Run: headless pygame with SDL's dummy video driver; simulated clock (each Clock.tick advances the game by its frame time, no real sleeping); random seed 0; keys injected as events and as key.get_pressed() state; mouse plan: one left click at the window centre at the start of phase 2, then a move to the lower-right quarter at the start of phase 3.
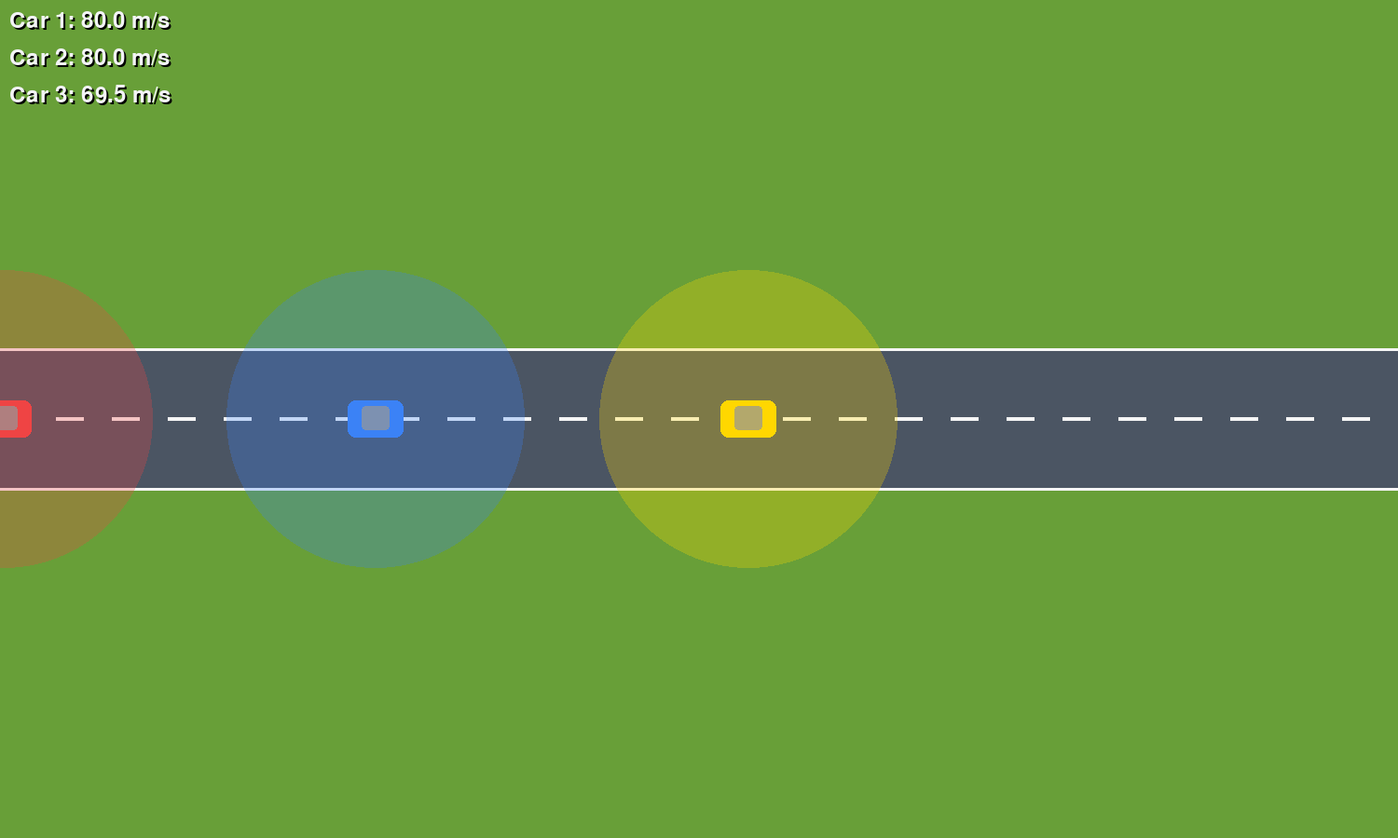
Frame 1 of 4 · flips 1–60 · no input
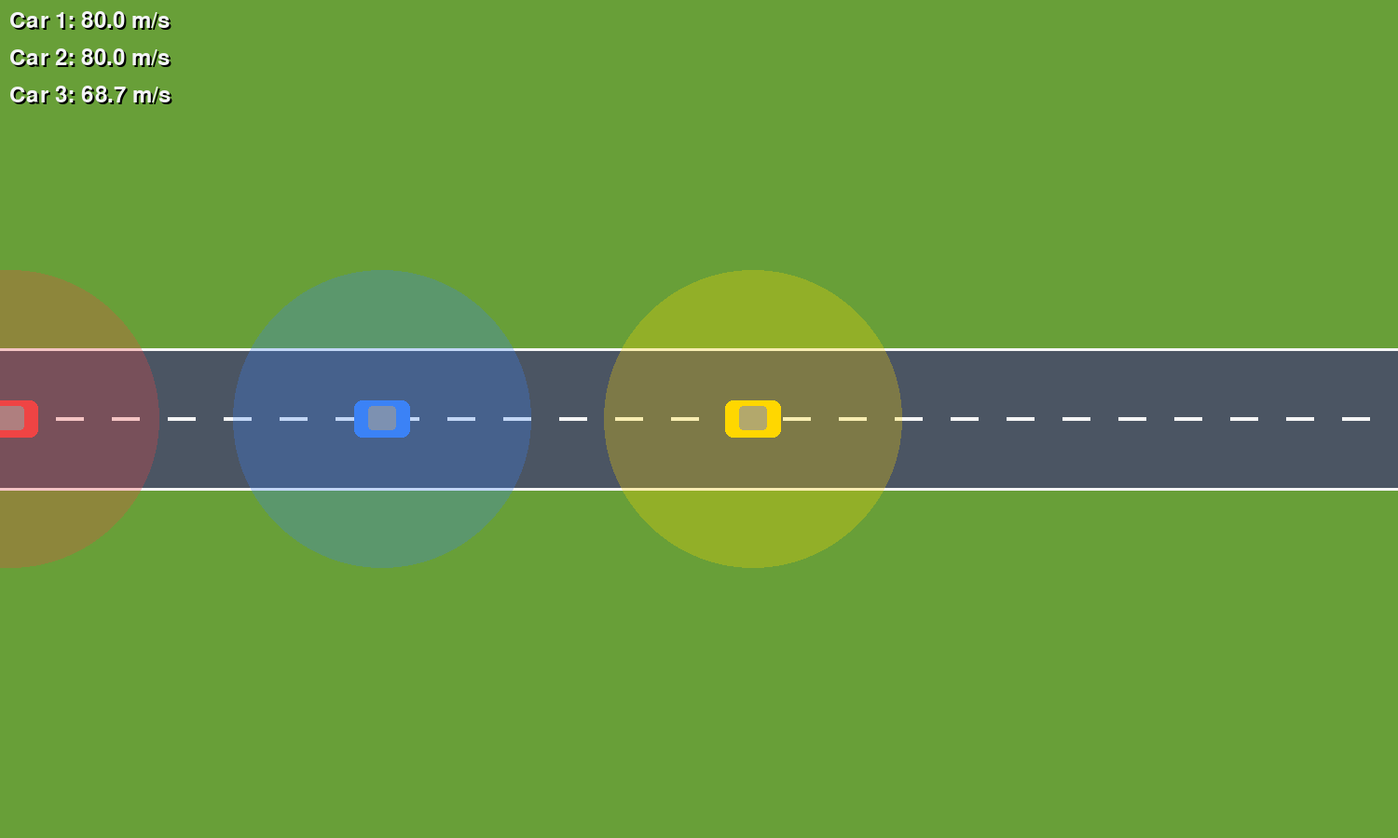
Frame 2 of 4 · flips 61–180 · clicked the window centre · tapped SPACE, RETURN · held RIGHT (→), D
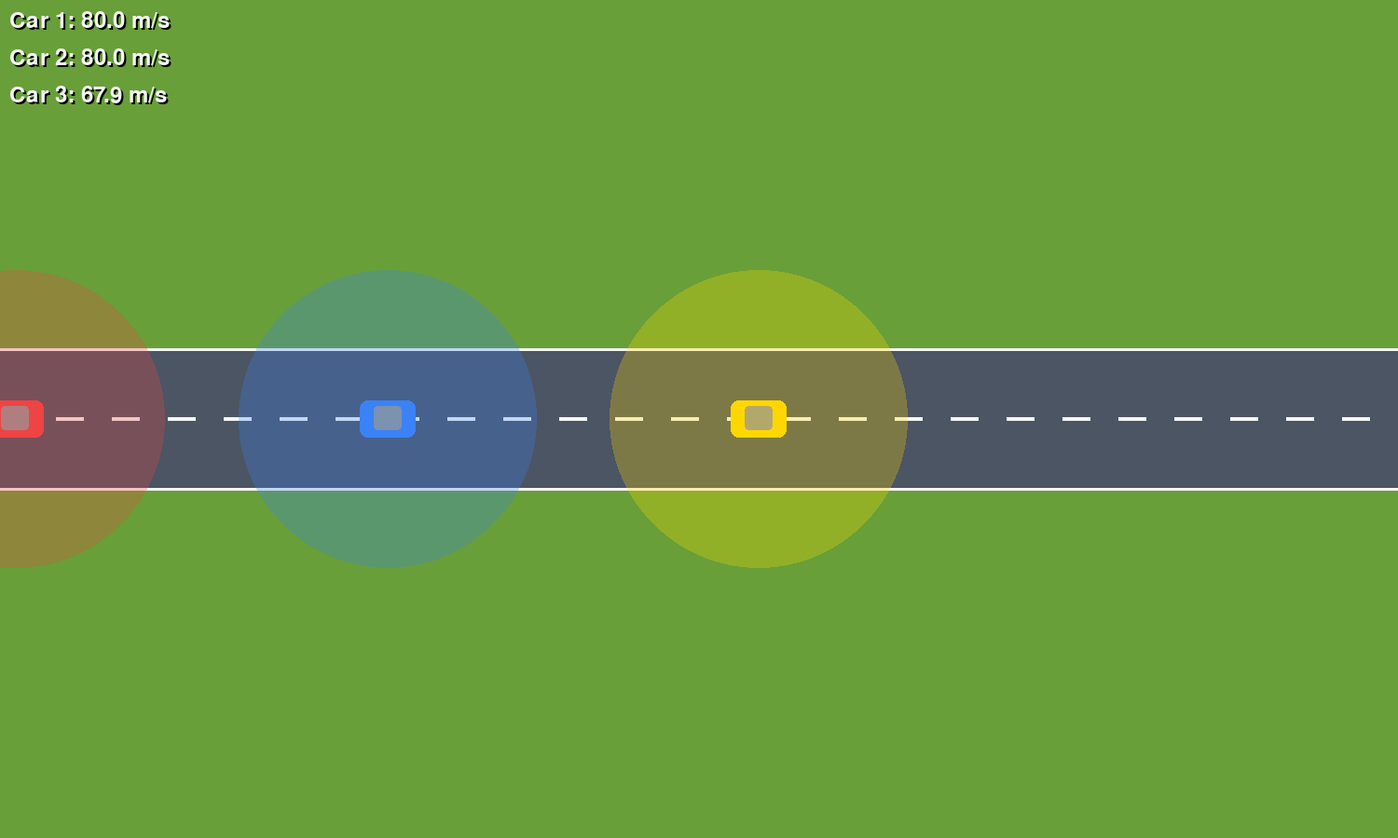
Frame 3 of 4 · flips 181–300 · moved the mouse to the lower-right quarter · held DOWN (↓), S
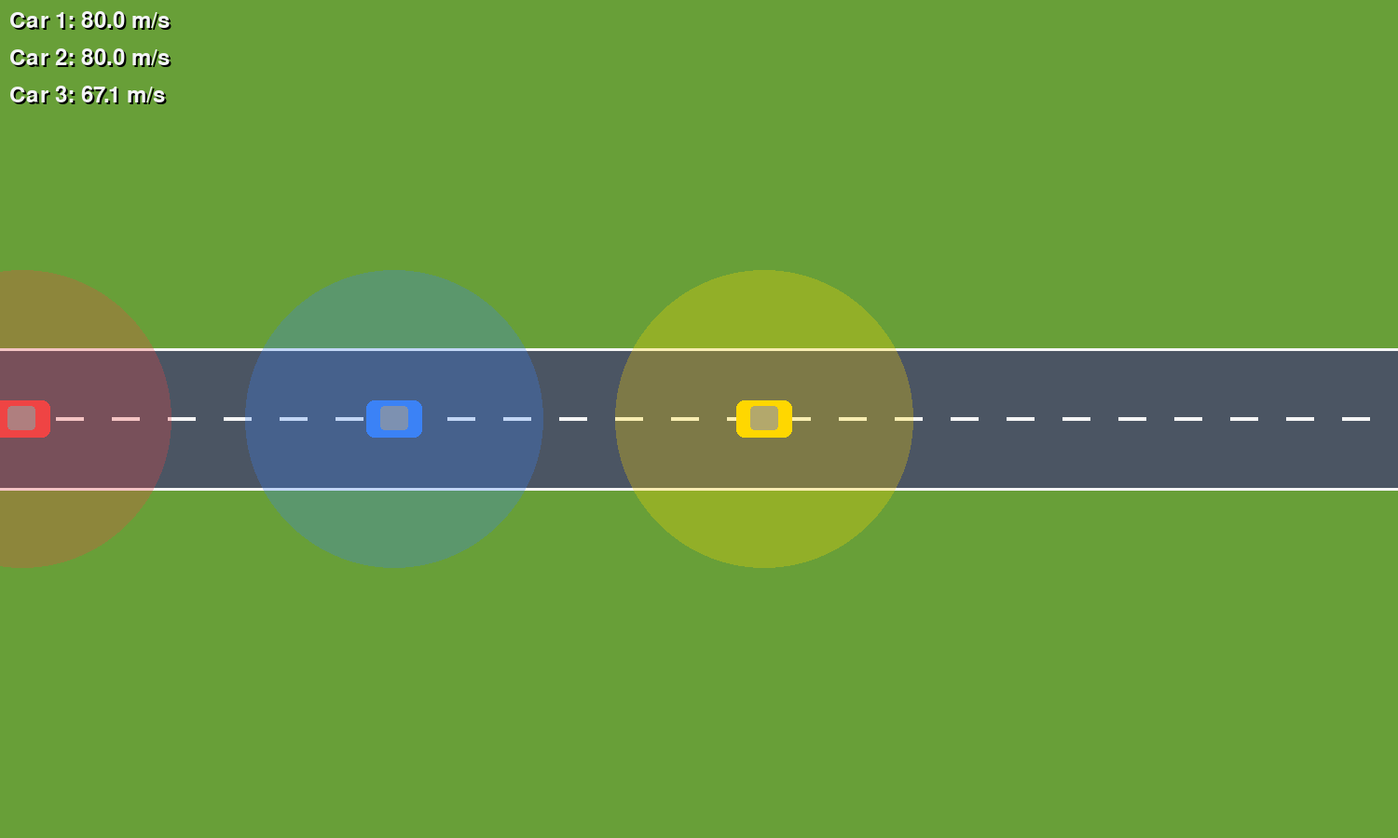
Frame 4 of 4 · flips 301–420 · held LEFT (←), A, UP (↑), W

The pygame program that drew these frames:

import pygame
import math
import time

# Initialize Pygame
pygame.init()

# Constants
WINDOW_WIDTH = 1500  # Increased width to accommodate three cars
WINDOW_HEIGHT = 900
FPS = 100
SCALE_FACTOR = 0.8
DETECTION_RADIUS = 200  # meters (will be scaled)

# Colors
ROAD_COLOR = (75, 85, 99)      # Sophisticated charcoal gray for asphalt
GRASS_COLOR = (104, 159, 56)   # Fresh, vibrant grass green
LINE_COLOR = (245, 245, 245)   # Crisp white for road markings
CAR1_COLOR = (239, 68, 68)     # Vibrant coral red
CAR2_COLOR = (59, 130, 246)    # Modern electric blue
CAR3_COLOR = (255, 215, 0)     # Golden yellow
BUTTON_COLOR = (34, 197, 94)   # Emerald green
TEXT_COLOR = (243, 244, 246)   # Soft pearl white

class Car:
    def __init__(self, x, y, initial_speed, color):
        self.x = x
        self.y = y
        self.speed = initial_speed
        self.color = color
        self.width = 40
        self.length = 60
        self.initial_speed = initial_speed
        self.initial_x = x
        self.initial_y = y
        self.deceleration = 0  # Optional deceleration
        self.decelerating = False
        
    def move(self, dt):
        # Apply deceleration if active
        if self.decelerating:
            self.speed = max(0, self.speed - self.deceleration * dt)
        
        # Move car
        self.x += self.speed * dt * SCALE_FACTOR

    def reset(self):
        self.x = self.initial_x
        self.y = self.initial_y
        self.speed = self.initial_speed
        self.decelerating = False
        self.deceleration = 0

    def draw(self, screen):
        # Draw car body (main rectangle)
        car_rect = pygame.Rect(
            self.x - self.length/2,
            self.y - self.width/2,
            self.length,
            self.width
        )
        pygame.draw.rect(screen, self.color, car_rect, border_radius=8)

        # Windshield
        windshield = pygame.Rect(
            self.x - self.length/4,
            self.y - self.width/3,
            self.length/2,
            self.width/1.5
        )
        pygame.draw.rect(screen, (150, 150, 150), windshield, border_radius=4)

        # Draw detection radius (very subtle)
        radius_surface = pygame.Surface((DETECTION_RADIUS * 2 * SCALE_FACTOR, DETECTION_RADIUS * 2 * SCALE_FACTOR), pygame.SRCALPHA)
        pygame.draw.circle(radius_surface, (*self.color, 70),
                         (DETECTION_RADIUS * SCALE_FACTOR, DETECTION_RADIUS * SCALE_FACTOR),
                         DETECTION_RADIUS * SCALE_FACTOR)
        screen.blit(radius_surface,
                   (self.x - DETECTION_RADIUS * SCALE_FACTOR,
                    self.y - DETECTION_RADIUS * SCALE_FACTOR))

class Button:
    def __init__(self, x, y, width, height, text, color):
        self.rect = pygame.Rect(x, y, width, height)
        self.text = text
        self.color = color
        self.font = pygame.font.Font(None, 36)

    def draw(self, screen):
        pygame.draw.rect(screen, self.color, self.rect, border_radius=10)
        text_surface = self.font.render(self.text, True, (0, 0, 0))
        text_rect = text_surface.get_rect(center=self.rect.center)
        screen.blit(text_surface, text_rect)

    def is_clicked(self, pos):
        return self.rect.collidepoint(pos)

def draw_road(screen):
    # Fill background with grass
    screen.fill(GRASS_COLOR)

    # Draw road
    road_width = 150
    pygame.draw.rect(screen, ROAD_COLOR, (0, WINDOW_HEIGHT/2 - road_width/2, WINDOW_WIDTH, road_width))

    # Draw road lines
    dash_length = 30
    gap_length = 30
    for i in range(0, WINDOW_WIDTH, dash_length + gap_length):
        # Horizontal road lines
        pygame.draw.rect(screen, LINE_COLOR, (i, WINDOW_HEIGHT/2 - 2, dash_length, 4))

    # Edge lines (solid)
    pygame.draw.line(screen, LINE_COLOR, (0, WINDOW_HEIGHT/2 - road_width/2), (WINDOW_WIDTH, WINDOW_HEIGHT/2 - road_width/2), 3)
    pygame.draw.line(screen, LINE_COLOR, (0, WINDOW_HEIGHT/2 + road_width/2), (WINDOW_WIDTH, WINDOW_HEIGHT/2 + road_width/2), 3)

def check_radius_collision(car1, car2):
    distance = math.sqrt((car2.x - car1.x)**2 + (car2.y - car1.y)**2)
    detection_threshold = DETECTION_RADIUS * 2 * SCALE_FACTOR
    return distance <= detection_threshold

def main():
    screen = pygame.display.set_mode((WINDOW_WIDTH, WINDOW_HEIGHT))
    pygame.display.set_caption("Multi-Vehicle Collision Avoidance Simulation")
    clock = pygame.time.Clock()

    # Initial positions with 500m separation
    initial_speed_car1, initial_speed_car2, initial_speed_car3 = 80, 80, 70  # m/s
    initial_y = WINDOW_HEIGHT/2
    car1 = Car(0, initial_y, initial_speed_car1, CAR1_COLOR)
    car2 = Car(500 * SCALE_FACTOR, initial_y, initial_speed_car2, CAR2_COLOR)
    car3 = Car(1000 * SCALE_FACTOR, initial_y, initial_speed_car3, CAR3_COLOR)

    restart_button = Button(WINDOW_WIDTH/2 - 60, WINDOW_HEIGHT - 80, 120, 40, "Restart", BUTTON_COLOR)

    running = True
    simulation_active = True
    last_time = time.time()
    deceleration_rate = 8  # m/s^2
    collision_sequence_started = False

    while running:
        current_time = time.time()
        dt = current_time - last_time
        last_time = current_time
        
        for event in pygame.event.get():
            if event.type == pygame.QUIT:
                running = False
            elif event.type == pygame.MOUSEBUTTONDOWN:
                if not simulation_active and restart_button.is_clicked(event.pos):
                    car1.reset()
                    car2.reset()
                    car3.reset()
                    simulation_active = True
                    collision_sequence_started = False
                
        if simulation_active:
            # Collision avoidance logic
            if not collision_sequence_started and car3.x > car2.x:
                # Third car starts decelerating
                car3.decelerating = True
                car3.deceleration = deceleration_rate
                collision_sequence_started = True

            # Check radius collisions
            if check_radius_collision(car3, car2) and not car2.decelerating:
                car2.decelerating = True
                car2.deceleration = deceleration_rate

            if check_radius_collision(car2, car1) and not car1.decelerating:
                car1.decelerating = True
                car1.deceleration = deceleration_rate

            # Move cars
            car1.move(dt)
            car2.move(dt)
            car3.move(dt)

            # Check if all cars have stopped
            if (car1.speed == 0 and car2.speed == 0 and car3.speed == 0):
                simulation_active = False

        # Draw everything
        draw_road(screen)
        car1.draw(screen)
        car2.draw(screen)
        car3.draw(screen)
        
        # Display speeds with shadow effect
        font = pygame.font.Font(None, 36)
        def draw_text_with_shadow(text, pos):
            shadow = font.render(text, True, (0, 0, 0))
            text_surface = font.render(text, True, TEXT_COLOR)
            screen.blit(shadow, (pos[0] + 2, pos[1] + 2))
            screen.blit(text_surface, pos)
            
        draw_text_with_shadow(f"Car 1: {car1.speed:.1f} m/s", (10, 10))
        draw_text_with_shadow(f"Car 2: {car2.speed:.1f} m/s", (10, 50))
        draw_text_with_shadow(f"Car 3: {car3.speed:.1f} m/s", (10, 90))
        
        if not simulation_active:
            restart_button.draw(screen)
        
        pygame.display.flip()
        clock.tick(FPS)
            
    pygame.quit()

if __name__ == "__main__":
    main()
